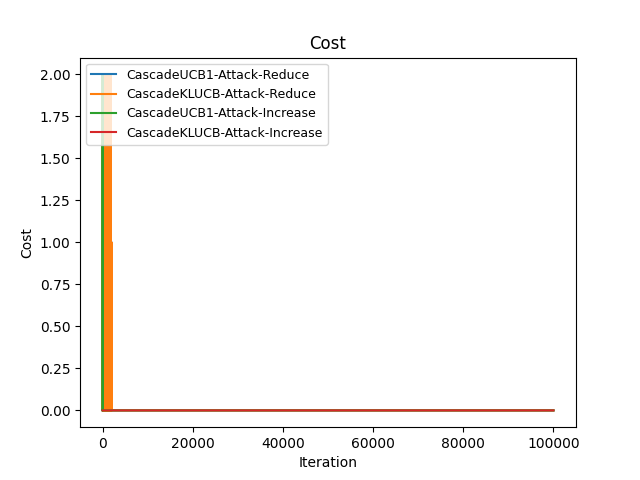

The table this chart was drawn from, first rows:
Time(Iteration), CascadeUCB1-Attack-Reduce, CascadeKLUCB-Attack-Reduce, CascadeUCB1-Attack-Increase, CascadeKLUCB-Attack-Increase
0, 1, 1, 0, 0
1, 2, 2, 0, 0
2, 3, 3, 0, 0
3, 4, 4, 0, 0
4, 5, 5, 0, 0
5, 6, 6, 0, 0
6, 6, 8, 0, 0
7, 7, 9, 0, 0
8, 8, 10, 0, 0
9, 9, 11, 0, 0
10, 10, 12, 0, 0
11, 11, 13, 0, 0
12, 12, 14, 0, 0
13, 13, 15, 0, 0
14, 14, 16, 2, 0
15, 15, 17, 2, 0
16, 16, 17, 2, 0
17, 17, 18, 2, 0
18, 18, 19, 2, 0
19, 19, 20, 2, 0
20, 20, 21, 2, 0
21, 21, 22, 2, 0
22, 22, 23, 2, 0
23, 22, 24, 2, 0
24, 23, 25, 2, 0
25, 24, 26, 2, 0
26, 25, 26, 2, 0
27, 26, 27, 2, 0
28, 27, 28, 2, 0
29, 28, 29, 2, 0
30, 29, 30, 2, 0
31, 30, 31, 2, 0
32, 31, 32, 2, 0
33, 32, 33, 2, 0
34, 33, 34, 2, 0
35, 34, 35, 2, 0
36, 35, 35, 2, 0
37, 36, 36, 2, 0
38, 37, 37, 2, 0
39, 38, 38, 2, 0
40, 38, 39, 2, 0
41, 38, 40, 2, 0
42, 38, 41, 2, 0
43, 38, 42, 2, 0
44, 38, 43, 2, 0
45, 39, 44, 2, 0
46, 40, 44, 2, 0
47, 41, 45, 2, 0
48, 42, 46, 2, 0
49, 43, 47, 2, 0
50, 44, 48, 2, 0
51, 45, 49, 2, 0
52, 46, 50, 2, 0
53, 47, 51, 2, 0
54, 48, 52, 2, 0
55, 49, 53, 2, 0
56, 50, 53, 2, 0
57, 51, 54, 2, 0
58, 52, 55, 2, 0
59, 53, 56, 2, 0
... 99,940 more rows
